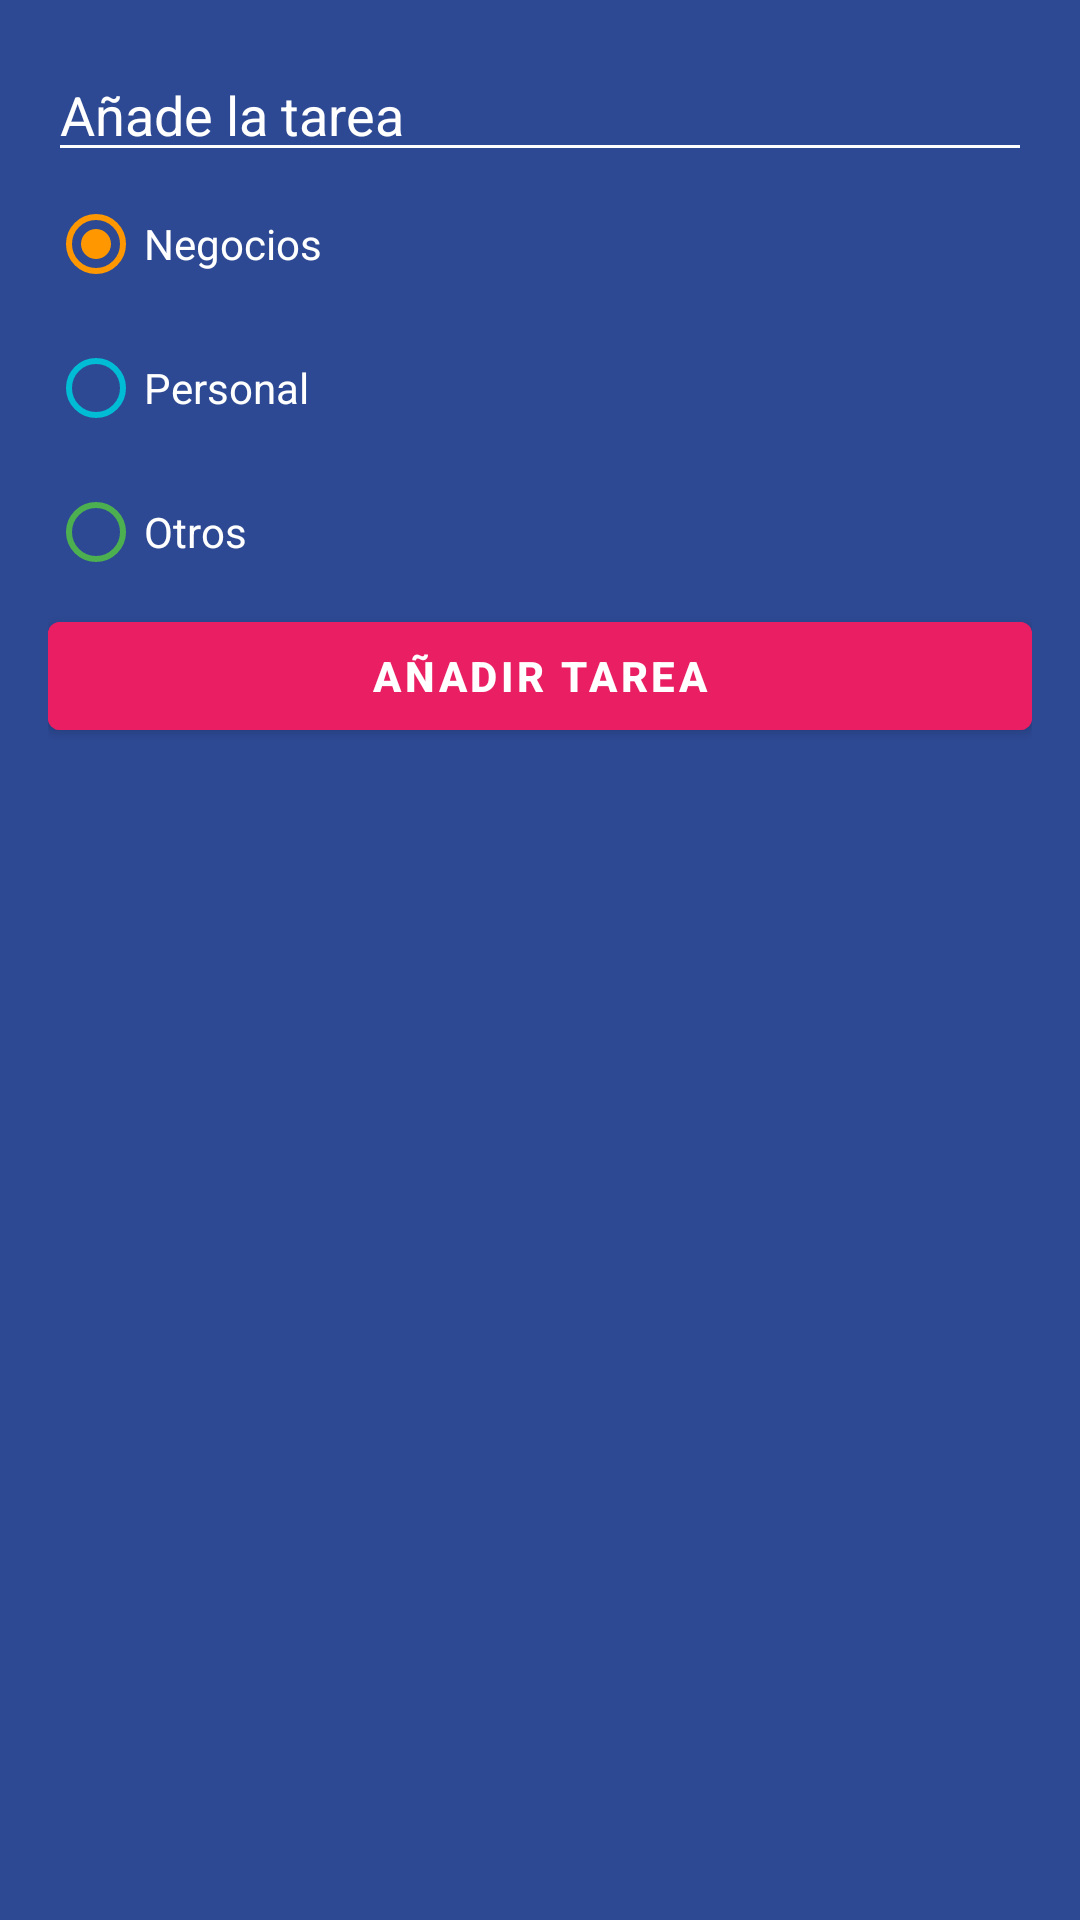

Android layout source for this screen:
<!-- AndroidManifest.xml: application theme Theme.Learning_flutter -->
<!-- res/layout/dialog_task.xml -->
<?xml version="1.0" encoding="utf-8"?>
<LinearLayout xmlns:android="http://schemas.android.com/apk/res/android"
    android:layout_width="250dp"
    android:layout_height="wrap_content"
    android:background="@color/todo_background_todo_app"
    android:orientation="vertical"
    android:padding="16dp">

    <EditText
        android:id="@+id/etTask"
        android:layout_width="match_parent"
        android:layout_height="wrap_content"
        android:backgroundTint="@color/white"
        android:hint="@string/todo_dialog_add_task"
        android:textColor="@color/white"
        android:textColorHint="@color/white">
    </EditText>

    <RadioGroup
        android:id="@+id/rgCategories"
        android:layout_width="match_parent"
        android:layout_height="wrap_content">

        <RadioButton
            android:id="@+id/rbBusiness"
            android:layout_width="match_parent"
            android:layout_height="wrap_content"
            android:text="@string/category_name_businness"
            android:textColor="@color/white"
            android:checked="true"
            android:buttonTint="@color/todo_business_category">
        </RadioButton>

        <RadioButton
            android:id="@+id/rbPersonal"
            android:layout_width="match_parent"
            android:layout_height="wrap_content"
            android:text="@string/category_name_personal"
            android:textColor="@color/white"
            android:buttonTint="@color/todo_personal_category">
        </RadioButton>

        <RadioButton
            android:id="@+id/rbOthers"
            android:layout_width="match_parent"
            android:layout_height="wrap_content"
            android:text="@string/category_name_others"
            android:textColor="@color/white"
            android:buttonTint="@color/todo_other_category">
        </RadioButton>

    </RadioGroup>

    <Button
        android:id="@+id/btnAddTask"
        android:layout_width="match_parent"
        android:layout_height="wrap_content"
        android:backgroundTint="@color/todo_accent"
        android:text="@string/todo_button_add_task"
        android:textStyle="bold">
    </Button>

</LinearLayout>
<!-- resources referenced by this layout -->
<resources>
  <color name="todo_accent">#E91e63</color>
  <color name="todo_background_todo_app">#FF2D4993</color>
  <color name="todo_business_category">#FF9800</color>
  <color name="todo_other_category">#4CAF50</color>
  <color name="todo_personal_category">#00BCD4</color>
  <color name="white">#FFFFFF</color>
  <string name="category_name_businness">Negocios</string>
  <string name="category_name_others">Otros</string>
  <string name="category_name_personal">Personal</string>
  <string name="todo_button_add_task">Añadir tarea</string>
  <string name="todo_dialog_add_task">Añade la tarea</string>
  <style name="Theme.Learning_flutter" parent="Theme.MaterialComponents.DayNight.DarkActionBar">
          
          <item name="colorPrimary">@color/purple_500</item>
          <item name="colorPrimaryVariant">@color/purple_700</item>
          <item name="colorOnPrimary">@color/white</item>
          
          <item name="colorSecondary">@color/teal_200</item>
          <item name="colorSecondaryVariant">@color/teal_700</item>
          <item name="colorOnSecondary">@color/black</item>
          
          <item name="android:statusBarColor">?attr/colorPrimaryVariant</item>
          
      </style>
  <color name="purple_500">#FF6200EE</color>
  <color name="purple_700">#FF3700B3</color>
  <color name="teal_200">#FF03DAC5</color>
  <color name="teal_700">#FF018786</color>
  <color name="black">#FF000000</color>
</resources>
